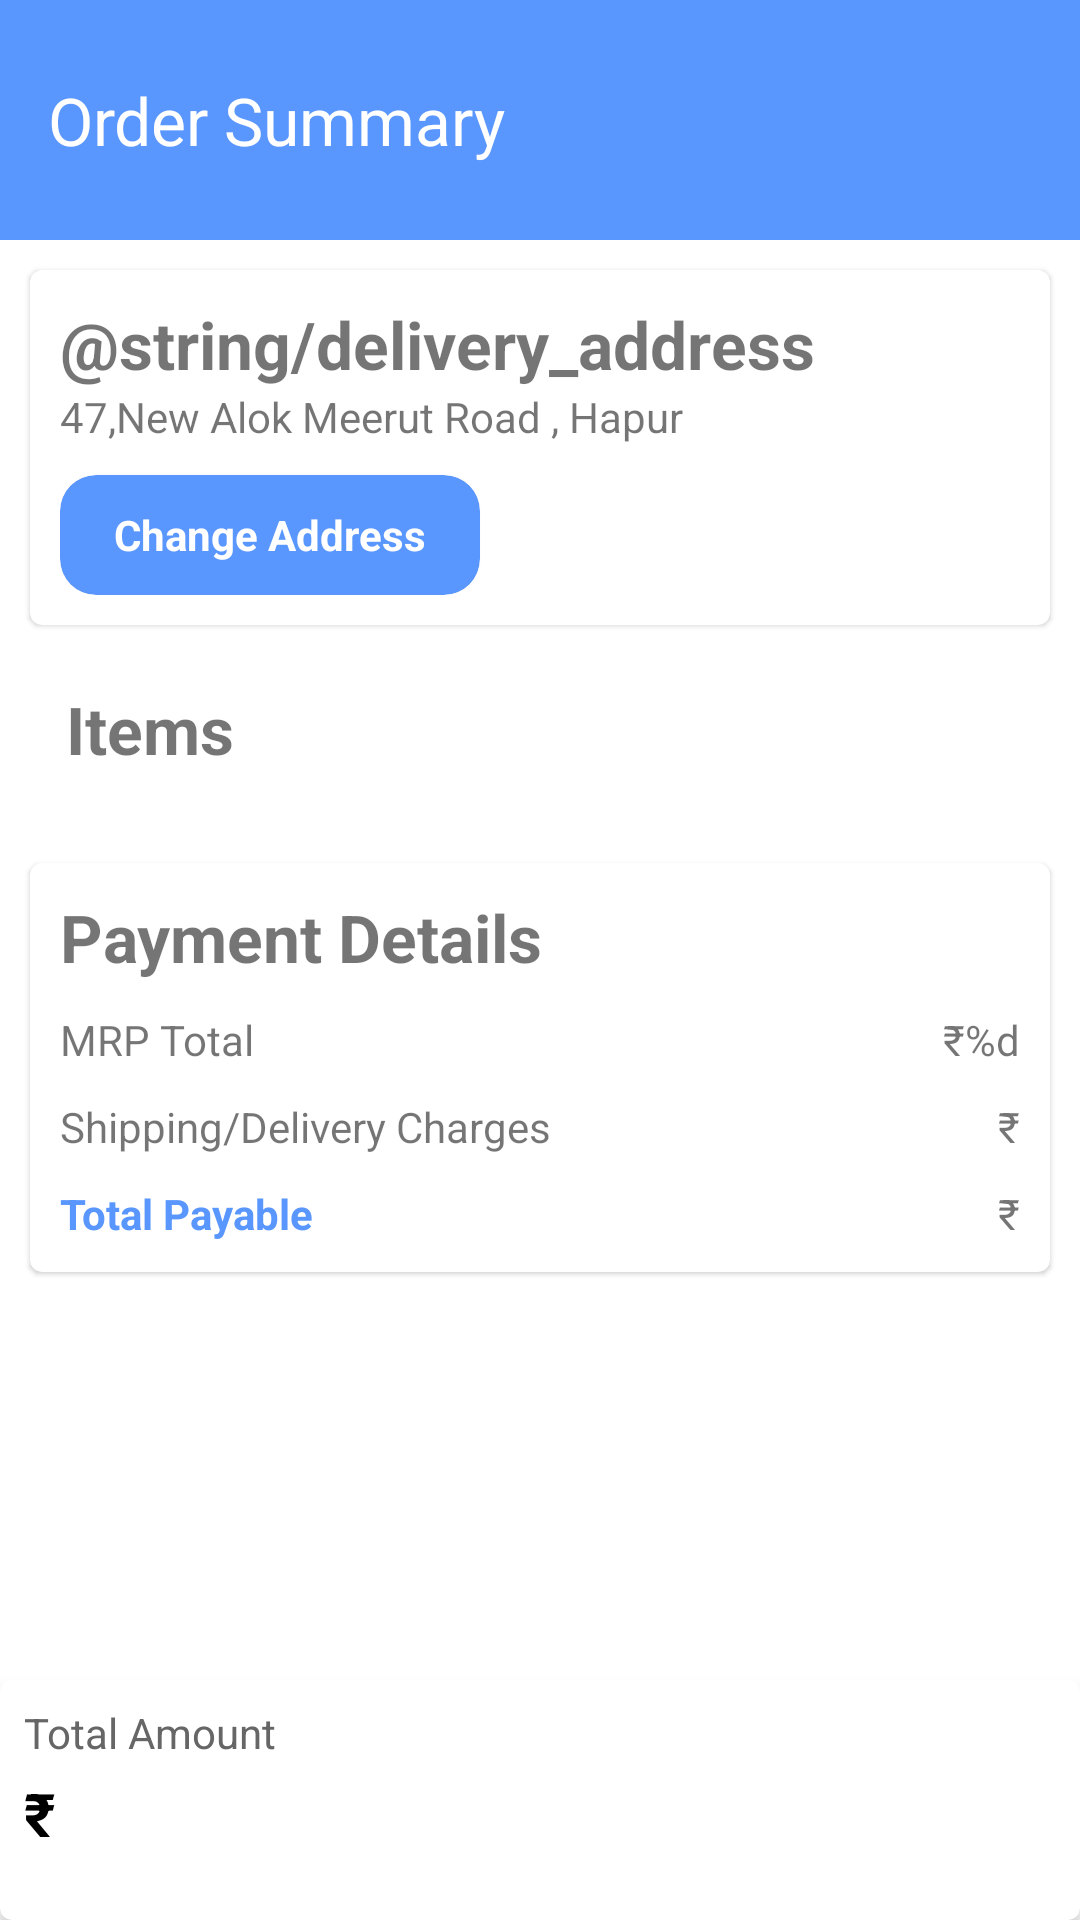

The Android layout XML behind this screen, and the referenced resources:
<!-- AndroidManifest.xml: application theme Theme.Something -->
<!-- res/layout/fragment_ordersummary.xml -->
<?xml version="1.0" encoding="utf-8"?>
<androidx.constraintlayout.widget.ConstraintLayout xmlns:android="http://schemas.android.com/apk/res/android"
    android:layout_width="match_parent"
    android:layout_height="match_parent"
    xmlns:app="http://schemas.android.com/apk/res-auto"
    xmlns:tools="http://schemas.android.com/tools">

    <com.google.android.material.appbar.AppBarLayout

        android:id="@+id/appBarLayout"
        android:layout_width="match_parent"
        android:layout_height="80dp"
        app:layout_constraintTop_toTopOf="parent"
        app:layout_constraintStart_toStartOf="parent"
        app:layout_constraintEnd_toEndOf="parent"

        >

        <androidx.appcompat.widget.Toolbar
            android:id="@+id/orderSummary_toolbar"
            android:layout_width="match_parent"
            android:layout_height="?attr/actionBarSize"
            android:background="?attr/colorPrimary"
            android:layout_marginTop="12dp"
            app:title=""
            app:popupTheme="@style/ThemeOverlay.MaterialComponents.Light">

           <TextView
               android:id="@+id/orderSummary"
               android:layout_width="wrap_content"
               android:layout_height="wrap_content"
               android:text="@string/orderSummary"
               android:textColor="@color/white"
               android:textSize="22sp"
          />

        </androidx.appcompat.widget.Toolbar>

    </com.google.android.material.appbar.AppBarLayout>

    <androidx.core.widget.NestedScrollView
        android:id="@+id/scrollContainer"
        android:layout_width="0dp"
        android:layout_height="0dp"
        android:fillViewport="true"
        app:layout_constraintTop_toBottomOf="@id/appBarLayout"
        app:layout_constraintBottom_toTopOf="@id/mcvBottomCardProceed"
        app:layout_constraintStart_toStartOf="parent"
        app:layout_constraintEnd_toEndOf="parent">

    <LinearLayout
        android:layout_width="match_parent"
        android:layout_height="wrap_content"
        android:orientation="vertical">

    <include layout="@layout/cardview_delivery_address" />

        <TextView
            android:layout_width="match_parent"
            android:layout_height="wrap_content"
            android:text="Items"
            android:layout_marginHorizontal="22dp"
            android:layout_marginTop="10dp"
            android:textSize="22sp"
            android:textStyle="bold"/>

    <androidx.recyclerview.widget.RecyclerView
        android:id="@+id/rcvCartItemsOverview"
        android:layout_width="match_parent"
        android:layout_height="wrap_content"
        android:layout_marginHorizontal="10dp"
        android:layout_marginBottom="20dp"
        android:clipToPadding="false"
        tools:listitem="@layout/item_cart_overview"/>

    <include layout="@layout/cardview_payment_details"/>

    </LinearLayout>

    </androidx.core.widget.NestedScrollView>

    <com.google.android.material.card.MaterialCardView
        android:id="@+id/mcvBottomCardProceed"
        android:layout_width="match_parent"
        android:layout_height="80dp"
        android:visibility="visible"
        app:cardElevation="4dp"
        tools:visibility="visible"


        app:layout_constraintStart_toStartOf="parent"
        app:layout_constraintEnd_toEndOf="parent"
        app:layout_constraintBottom_toBottomOf="parent">

        <LinearLayout
            android:layout_width="match_parent"
            android:layout_height="wrap_content"
            android:gravity="center_vertical"
            android:orientation="horizontal"
            android:padding="8dp">

            <LinearLayout
                android:layout_width="0dp"
                android:layout_height="wrap_content"
                android:layout_weight="1"
                android:orientation="vertical">

                <TextView
                    android:layout_width="wrap_content"
                    android:layout_height="wrap_content"
                    android:text="Total Amount"
                    android:textColor="#666666"
                    android:textSize="14sp" />

                <TextView
                    android:id="@+id/tvTotalAmount"
                    android:layout_width="wrap_content"
                    android:layout_height="wrap_content"
                    android:layout_marginTop="4dp"
                    android:text="₹"
                    tools:text="₹0.00"
                    android:textColor="@color/black"
                    android:textSize="20sp"
                    android:textStyle="bold" />

            </LinearLayout>

            <Button
                android:id="@+id/btnPayAmount"
                style="@style/Widget.MaterialComponents.Button"
                android:layout_width="wrap_content"
                android:layout_height="wrap_content"
                android:backgroundTint="?attr/colorPrimary"
                android:paddingStart="24dp"
                android:paddingTop="12dp"
                android:paddingEnd="24dp"
                android:paddingBottom="12dp"
                android:text="@string/Pay"
                android:textColor="@color/white" />

        </LinearLayout>

    </com.google.android.material.card.MaterialCardView>



</androidx.constraintlayout.widget.ConstraintLayout>
<!-- res/layout/cardview_delivery_address.xml (included above) -->
<?xml version="1.0" encoding="utf-8"?>
    <com.google.android.material.card.MaterialCardView
        android:id="@+id/mcvDeliveryAddress"
        android:layout_width="match_parent"
        android:layout_height="wrap_content"
        android:layout_margin="10dp"
        xmlns:android="http://schemas.android.com/apk/res/android"
        xmlns:app="http://schemas.android.com/apk/res-auto"
        >

        <androidx.constraintlayout.widget.ConstraintLayout
            android:layout_width="match_parent"
            android:layout_height="wrap_content"
            android:padding="10dp">

            <TextView
                android:id="@+id/tvDeliveryAddress"
                android:layout_width="match_parent"
                android:layout_height="wrap_content"
                android:text="@string/delivery_address"
                android:textSize="22sp"
                android:textStyle="bold"

                app:layout_constraintBottom_toTopOf="@id/tvAddressOne"/>

            <TextView
                android:id="@+id/tvAddressOne"
                android:layout_width="match_parent"
                android:layout_height="wrap_content"
                android:text="47,New Alok Meerut Road , Hapur"
                android:textSize="14sp"
                android:maxLines="2"
                app:layout_constraintTop_toBottomOf="@id/tvDeliveryAddress"/>

            <com.google.android.material.card.MaterialCardView
                android:id="@+id/mcvChangeAddress"
                android:layout_width="140dp"
                android:layout_height="40dp"
                android:layout_marginTop="10dp"
                app:cardCornerRadius="12dp"
                app:cardBackgroundColor="@color/my_primary"
                app:layout_constraintTop_toBottomOf="@id/tvAddressOne"
                app:layout_constraintStart_toStartOf="@id/tvAddressOne"
                >

                <TextView
                    android:layout_width="wrap_content"
                    android:layout_height="wrap_content"
                    android:text="@string/change_address"
                    android:textStyle="bold"
                    android:padding="1dp"
                    android:textColor="@color/white"
                    android:layout_gravity="center"/>

            </com.google.android.material.card.MaterialCardView>

        </androidx.constraintlayout.widget.ConstraintLayout>
    </com.google.android.material.card.MaterialCardView>
<!-- res/layout/item_cart_overview.xml (included above) -->
<?xml version="1.0" encoding="utf-8"?>
<androidx.constraintlayout.widget.ConstraintLayout xmlns:android="http://schemas.android.com/apk/res/android"
    android:layout_width="match_parent"
    android:layout_height="wrap_content"
    xmlns:app="http://schemas.android.com/apk/res-auto"
    xmlns:tools="http://schemas.android.com/tools">

    <com.google.android.material.card.MaterialCardView
        android:layout_width="match_parent"
        android:layout_height="0dp"
        android:layout_marginTop="12dp"
        app:cardCornerRadius="8dp"
        app:cardBackgroundColor="@color/white"
        android:elevation="8dp"

        app:layout_constraintStart_toStartOf="parent"
        app:layout_constraintEnd_toEndOf="parent"
        app:layout_constraintTop_toTopOf="parent"
        >

        <androidx.constraintlayout.widget.ConstraintLayout
            android:layout_width="match_parent"
            android:layout_height="wrap_content"
            android:layout_margin="12dp">

            <com.google.android.material.card.MaterialCardView
                android:id="@+id/mcvCartBook"
                android:layout_width="100dp"
                android:layout_height="130dp"

                app:layout_constraintTop_toTopOf="parent"
                app:layout_constraintStart_toStartOf="parent"

                >
                <ImageView
                    android:id="@+id/ivCartBookOverview"
                    android:layout_width="match_parent"
                    android:layout_height="match_parent"
                    android:scaleType="fitCenter"
                    android:contentDescription="Book Cover"
                    />

            </com.google.android.material.card.MaterialCardView>

            <TextView
                android:id="@+id/tvCartBookTitle"
                android:layout_width="0dp"
                android:layout_height="wrap_content"
                android:layout_marginTop="12dp"
                android:layout_marginStart="12dp"
                android:layout_marginEnd="5dp"
                android:visibility="visible"
                tools:visibility="visible"
                android:textSize="18sp"
                android:maxLines="2"
                android:textColor="@color/black"
                tools:text="Title:"

                app:layout_constraintStart_toEndOf="@id/mcvCartBook"
                app:layout_constraintEnd_toStartOf="@id/tvItemPrice"
                app:layout_constraintTop_toTopOf="parent"
                />

            <TextView
                android:id="@+id/tvItemPrice"
                android:layout_width="wrap_content"
                android:layout_height="wrap_content"
                android:layout_marginEnd="12dp"
                android:text="₹189.0"
                android:textStyle="bold"
                android:textSize="18sp"
                android:textColor="@color/my_primary"

                app:layout_constraintTop_toTopOf="@id/tvCartBookTitle"
                app:layout_constraintBottom_toBottomOf="@id/tvCartBookTitle"
                app:layout_constraintEnd_toEndOf="parent"
                />


            
            <TextView
                android:id="@+id/tvCartBookAuthorName"
                android:layout_width="0dp"
                android:layout_height="wrap_content"
                android:layout_marginStart="12dp"
                android:layout_marginTop="4dp"
                android:layout_marginEnd="8dp"
                android:visibility="visible"
                tools:visibility="visible"
                android:textSize="12sp"
                android:textColor="@color/light_black"
                tools:text="Author :"
                android:maxLines="2"
                app:layout_constraintStart_toEndOf="@id/mcvCartBook"
                app:layout_constraintTop_toBottomOf="@id/tvCartBookTitle"
                app:layout_constraintEnd_toEndOf="parent"/>

            
            <TextView
                android:id="@+id/tvCartPublishYear"
                android:layout_width="0dp"
                android:layout_height="wrap_content"
                android:layout_marginStart="12dp"
                android:layout_marginTop="4dp"
                android:layout_marginEnd="140dp"
                android:visibility="visible"
                tools:visibility="visible"
                android:textSize="14sp"
                android:textColor="@color/light_black"
                tools:text="Date Published :"
                android:maxLines="1"
                app:layout_constraintStart_toEndOf="@id/mcvCartBook"
                app:layout_constraintEnd_toEndOf="parent"
                app:layout_constraintTop_toBottomOf="@id/tvCartBookAuthorName"
                />

            <TextView
                android:id="@+id/tvBookQuantity"
                android:layout_width="120dp"
                android:layout_height="wrap_content"
                android:layout_marginStart="12dp"
                android:layout_marginTop="10dp"
                android:textSize="16sp"
                android:maxLines="1"
                tools:text="Quantity:"

                app:layout_constraintTop_toBottomOf="@id/tvCartPublishYear"
                app:layout_constraintStart_toEndOf="@id/mcvCartBook"


                />

        </androidx.constraintlayout.widget.ConstraintLayout>

    </com.google.android.material.card.MaterialCardView>

</androidx.constraintlayout.widget.ConstraintLayout>
<!-- res/layout/cardview_payment_details.xml (included above) -->
<?xml version="1.0" encoding="utf-8"?>
<com.google.android.material.card.MaterialCardView android:id="@+id/mcvPaymentDetails"
    android:layout_width="match_parent"
    android:layout_height="wrap_content"
    android:layout_margin="10dp"
    android:layout_marginBottom="20dp"
    xmlns:android="http://schemas.android.com/apk/res/android"

    app:layout_constraintTop_toBottomOf="@id/mcvDeliveryAddress"
    app:layout_constraintStart_toStartOf="parent"
    app:layout_constraintEnd_toEndOf="parent"

    xmlns:app="http://schemas.android.com/apk/res-auto">
<androidx.constraintlayout.widget.ConstraintLayout
    android:layout_width="match_parent"
    android:layout_height="wrap_content"
    android:padding="10dp">

    <TextView
        android:id="@+id/tvPaymentDetails"
        android:layout_width="wrap_content"
        android:layout_height="wrap_content"
        android:text="@string/Payment_details"
        android:textSize="22sp"
        android:textStyle="bold"

        app:layout_constraintTop_toTopOf="parent"
        app:layout_constraintBottom_toTopOf="@id/tvMRPtag"
        app:layout_constraintStart_toStartOf="parent"/>

    <TextView
        android:id="@+id/tvMRPtag"
        android:layout_width="wrap_content"
        android:layout_height="wrap_content"
        android:text="@string/tvMRPtag"
        android:layout_marginTop="10dp"
        android:textSize="14sp"
        android:maxLines="2"
        app:layout_constraintStart_toStartOf="parent"
        app:layout_constraintTop_toBottomOf="@id/tvPaymentDetails"
        app:layout_constraintBottom_toTopOf="@id/tvShippingTag"/>

    <TextView
        android:id="@+id/tvMRP"
        android:text="@string/tvMRP"
        android:layout_width="wrap_content"
        android:layout_height="wrap_content"

        app:layout_constraintEnd_toEndOf="parent"
        app:layout_constraintTop_toTopOf="@id/tvMRPtag"
        app:layout_constraintBottom_toBottomOf="@id/tvMRPtag"

        />

    <TextView
        android:id="@+id/tvShippingTag"
        android:text="@string/tvShippingTag"
        android:layout_width="wrap_content"
        android:layout_height="wrap_content"
        android:layout_marginTop="10dp"

        app:layout_constraintStart_toStartOf="parent"
        app:layout_constraintTop_toBottomOf="@id/tvMRPtag"/>

    <TextView
        android:id="@+id/tvShippingCharge"
        android:text="@string/tvShippingCharge"
        android:layout_width="wrap_content"
        android:layout_height="wrap_content"

        app:layout_constraintEnd_toEndOf="parent"
        app:layout_constraintTop_toTopOf="@id/tvShippingTag"
        app:layout_constraintBottom_toBottomOf="@id/tvShippingTag"

        />

    <TextView
        android:id="@+id/tvTotalPayable"
        android:text="@string/tvTotalPayable"
        android:layout_width="wrap_content"
        android:layout_height="wrap_content"
        android:textColor="@color/my_primary"
        android:textStyle="bold"
        android:layout_marginTop="10dp"

        app:layout_constraintStart_toStartOf="parent"
        app:layout_constraintTop_toBottomOf="@id/tvShippingTag"/>

    <TextView
        android:id="@+id/tvTotalPayableAmount"
        android:text="@string/tvTotalPayableAmount"
        android:layout_width="wrap_content"
        android:layout_height="wrap_content"

        app:layout_constraintEnd_toEndOf="parent"
        app:layout_constraintTop_toTopOf="@id/tvTotalPayable"
        app:layout_constraintBottom_toBottomOf="@id/tvTotalPayable"

        />

</androidx.constraintlayout.widget.ConstraintLayout>

</com.google.android.material.card.MaterialCardView>
<!-- resources referenced by this layout -->
<resources>
  <color name="black">#FF000000</color>
  <color name="light_black">#787878</color>
  <color name="my_primary">#5996FD</color>
  <color name="white">#FFFFFFFF</color>
  <string name="Pay">Pay Amount</string>
  <string name="Payment_details">Payment Details</string>
  <string name="change_address">Change Address</string>
  <string name="orderSummary">Order Summary</string>
  <string name="tvMRP">₹%d</string>
  <string name="tvMRPtag">MRP Total</string>
  <string name="tvShippingCharge">₹</string>
  <string name="tvShippingTag">Shipping/Delivery Charges</string>
  <string name="tvTotalPayable">Total Payable</string>
  <string name="tvTotalPayableAmount">₹</string>
  <style name="Theme.Something" parent="Base.Theme.Something" />
  <style name="Base.Theme.Something" parent="Theme.MaterialComponents.DayNight.NoActionBar">
          
           <item name="colorPrimary">@color/my_primary</item>
           <item name="colorOnPrimary">@color/off_white</item>
           <item name="android:statusBarColor">@color/my_primary</item>
      </style>
  <color name="off_white">#F8F8F8</color>
</resources>
